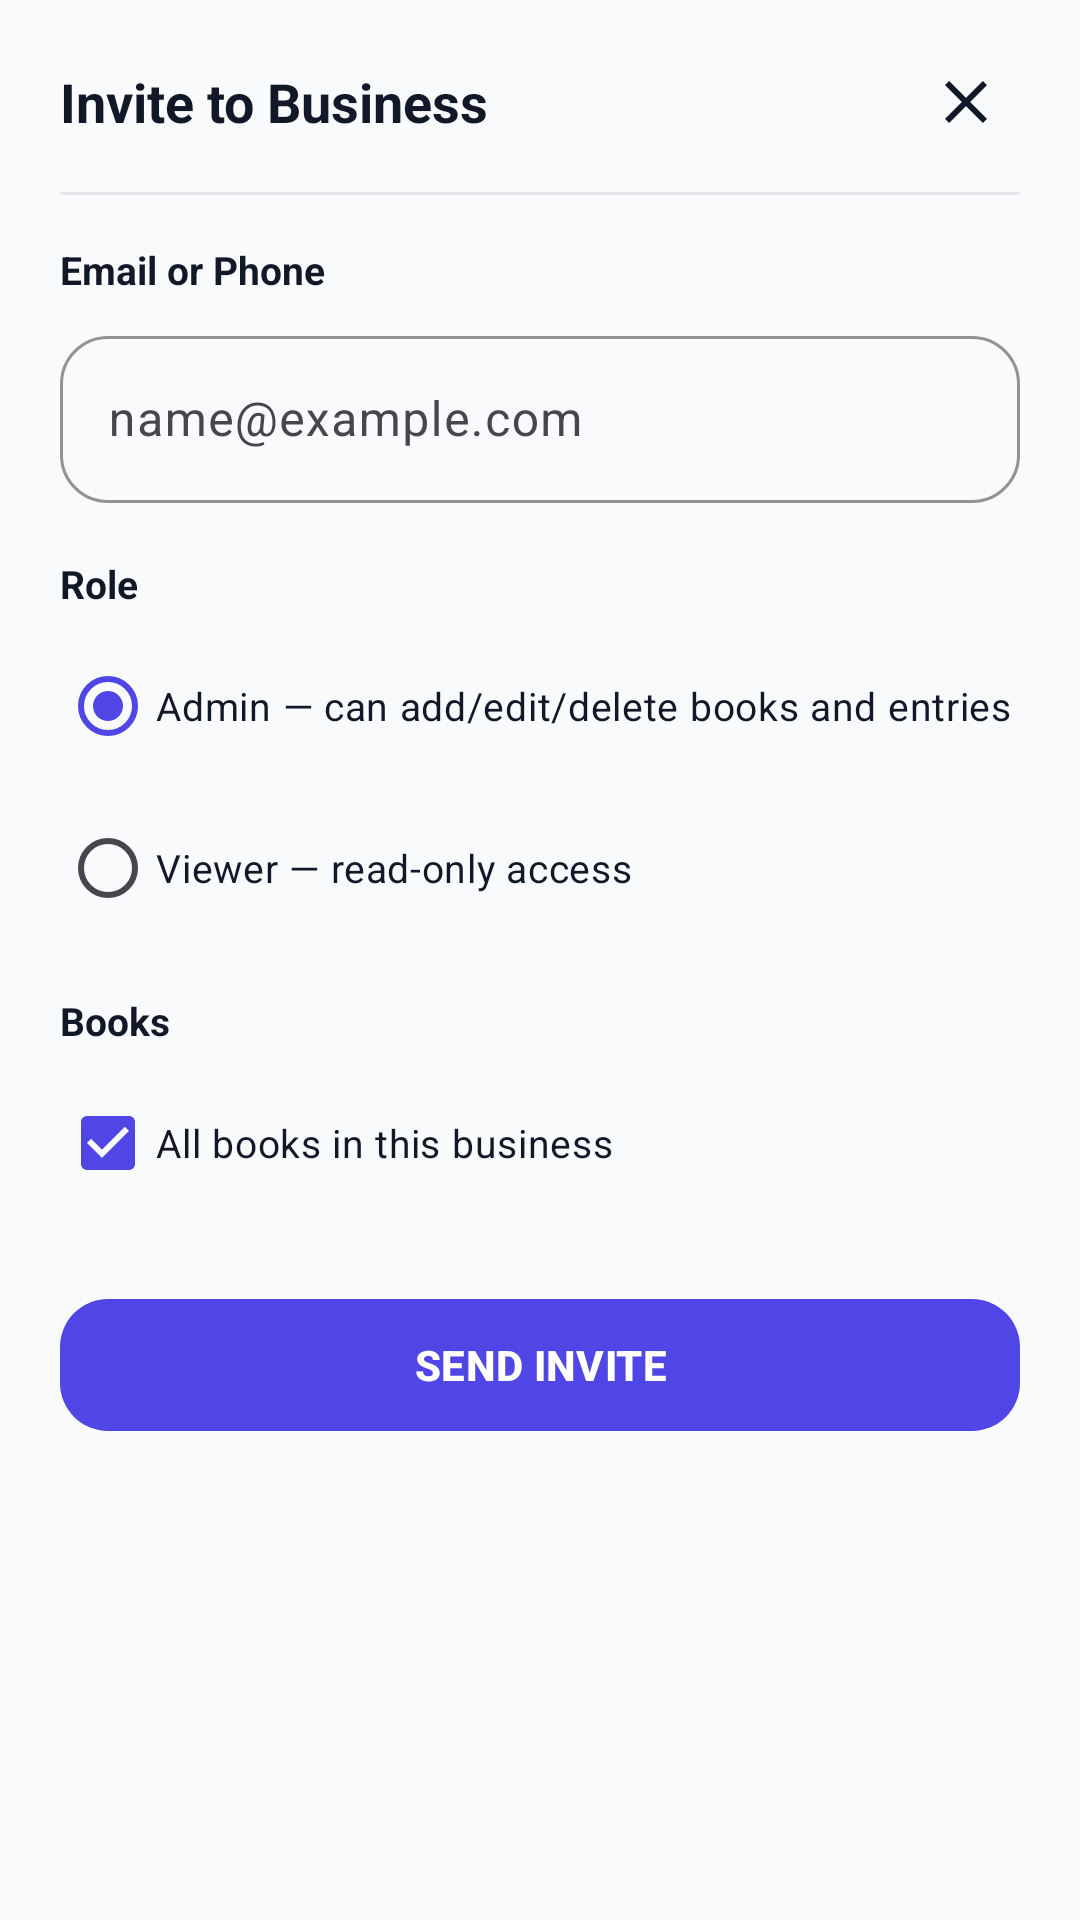

The Android layout XML behind this screen, and the referenced resources:
<!-- AndroidManifest.xml: application theme Theme.ElegenCashBook -->
<!-- res/layout/bottom_sheet_invite_member.xml -->
<?xml version="1.0" encoding="utf-8"?>
<LinearLayout xmlns:android="http://schemas.android.com/apk/res/android"
    xmlns:app="http://schemas.android.com/apk/res-auto"
    android:layout_width="match_parent"
    android:layout_height="wrap_content"
    android:orientation="vertical"
    android:paddingHorizontal="20dp"
    android:paddingTop="16dp"
    android:paddingBottom="24dp">

    <LinearLayout
        android:layout_width="match_parent"
        android:layout_height="wrap_content"
        android:gravity="center_vertical"
        android:orientation="horizontal">

        <TextView
            android:layout_width="0dp"
            android:layout_height="wrap_content"
            android:layout_weight="1"
            android:text="Invite to Business"
            android:textColor="@color/text_dark"
            android:textSize="18sp"
            android:textStyle="bold" />

        <ImageButton
            android:id="@+id/close_invite_sheet"
            android:layout_width="36dp"
            android:layout_height="36dp"
            android:background="?attr/selectableItemBackgroundBorderless"
            android:contentDescription="Close"
            android:padding="8dp"
            android:src="@drawable/ic_close"
            app:tint="@color/text_dark" />
    </LinearLayout>

    <View android:layout_width="match_parent" android:layout_height="1dp" android:layout_marginTop="12dp" android:background="@color/surface_gray" />

    <TextView
        android:layout_width="wrap_content"
        android:layout_height="wrap_content"
        android:layout_marginTop="16dp"
        android:text="Email or Phone"
        android:textColor="@color/text_dark"
        android:textSize="13sp"
        android:textStyle="bold" />

    <com.google.android.material.textfield.TextInputLayout
        android:id="@+id/invite_contact_layout"
        style="@style/Widget.Material3.TextInputLayout.OutlinedBox"
        android:layout_width="match_parent"
        android:layout_height="wrap_content"
        android:layout_marginTop="8dp"
        app:boxStrokeColor="@color/brand"
        app:boxCornerRadiusTopStart="16dp"
        app:boxCornerRadiusTopEnd="16dp"
        app:boxCornerRadiusBottomStart="16dp"
        app:boxCornerRadiusBottomEnd="16dp">

        <com.google.android.material.textfield.TextInputEditText
            android:id="@+id/invite_contact_input"
            android:layout_width="match_parent"
            android:layout_height="wrap_content"
            android:inputType="textEmailAddress"
            android:hint="name@example.com" />
    </com.google.android.material.textfield.TextInputLayout>

    <TextView
        android:layout_width="wrap_content"
        android:layout_height="wrap_content"
        android:layout_marginTop="18dp"
        android:text="Role"
        android:textColor="@color/text_dark"
        android:textSize="13sp"
        android:textStyle="bold" />

    <RadioGroup
        android:id="@+id/invite_role_group"
        android:layout_width="match_parent"
        android:layout_height="wrap_content"
        android:layout_marginTop="8dp"
        android:orientation="vertical">

        <RadioButton
            android:id="@+id/invite_role_admin"
            android:layout_width="match_parent"
            android:layout_height="wrap_content"
            android:checked="true"
            android:text="Admin — can add/edit/delete books and entries"
            android:textColor="@color/text_dark"
            android:textSize="13sp"
            android:buttonTint="@color/brand" />

        <RadioButton
            android:id="@+id/invite_role_viewer"
            android:layout_width="match_parent"
            android:layout_height="wrap_content"
            android:layout_marginTop="6dp"
            android:text="Viewer — read-only access"
            android:textColor="@color/text_dark"
            android:textSize="13sp"
            android:buttonTint="@color/brand" />
    </RadioGroup>

    <TextView
        android:layout_width="wrap_content"
        android:layout_height="wrap_content"
        android:layout_marginTop="18dp"
        android:text="Books"
        android:textColor="@color/text_dark"
        android:textSize="13sp"
        android:textStyle="bold" />

    <CheckBox
        android:id="@+id/invite_all_books_checkbox"
        android:layout_width="match_parent"
        android:layout_height="wrap_content"
        android:layout_marginTop="8dp"
        android:checked="true"
        android:text="All books in this business"
        android:textColor="@color/text_dark"
        android:textSize="13sp"
        android:buttonTint="@color/brand" />

    <androidx.core.widget.NestedScrollView
        android:id="@+id/invite_books_scroll"
        android:layout_width="match_parent"
        android:layout_height="wrap_content"
        android:layout_marginTop="4dp"
        android:layout_marginStart="12dp"
        android:maxHeight="180dp"
        android:visibility="gone">

        <LinearLayout
            android:id="@+id/invite_books_list"
            android:layout_width="match_parent"
            android:layout_height="wrap_content"
            android:orientation="vertical" />
    </androidx.core.widget.NestedScrollView>

    <com.google.android.material.button.MaterialButton
        android:id="@+id/invite_submit_button"
        android:layout_width="match_parent"
        android:layout_height="52dp"
        android:layout_marginTop="24dp"
        android:text="SEND INVITE"
        android:textAllCaps="true"
        android:textStyle="bold"
        app:cornerRadius="16dp" />
</LinearLayout>
<!-- resources referenced by this layout -->
<resources>
  <color name="brand">#FF4F46E5</color>
  <color name="surface_gray">#FFE5E7EB</color>
  <color name="text_dark">#FF111827</color>
  <!-- drawable ic_close (drawable) -->
  <?xml version="1.0" encoding="utf-8"?>
  <vector xmlns:android="http://schemas.android.com/apk/res/android"
      android:width="24dp"
      android:height="24dp"
      android:viewportWidth="24"
      android:viewportHeight="24"
      android:tint="@color/text_dark">
      <path
          android:fillColor="@android:color/white"
          android:pathData="M19,6.41L17.59,5 12,10.59 6.41,5 5,6.41 10.59,12 5,17.59 6.41,19 12,13.41 17.59,19 19,17.59 13.41,12z" />
  </vector>
  <style name="Theme.ElegenCashBook" parent="Base.Theme.ElegenCashBook" />
  <style name="Base.Theme.ElegenCashBook" parent="Theme.Material3.DayNight.NoActionBar">
          <item name="colorPrimary">@color/brand</item>
          <item name="colorOnPrimary">@color/white</item>
          <item name="android:statusBarColor">@color/surface_page</item>
          <item name="android:navigationBarColor">@color/surface_page</item>
          <item name="android:windowLightStatusBar">true</item>
          <item name="android:windowLightNavigationBar">true</item>
          <item name="android:windowBackground">@color/surface_page</item>
      </style>
  <color name="white">#FFFFFFFF</color>
  <color name="surface_page">#FFF8FAFC</color>
</resources>
